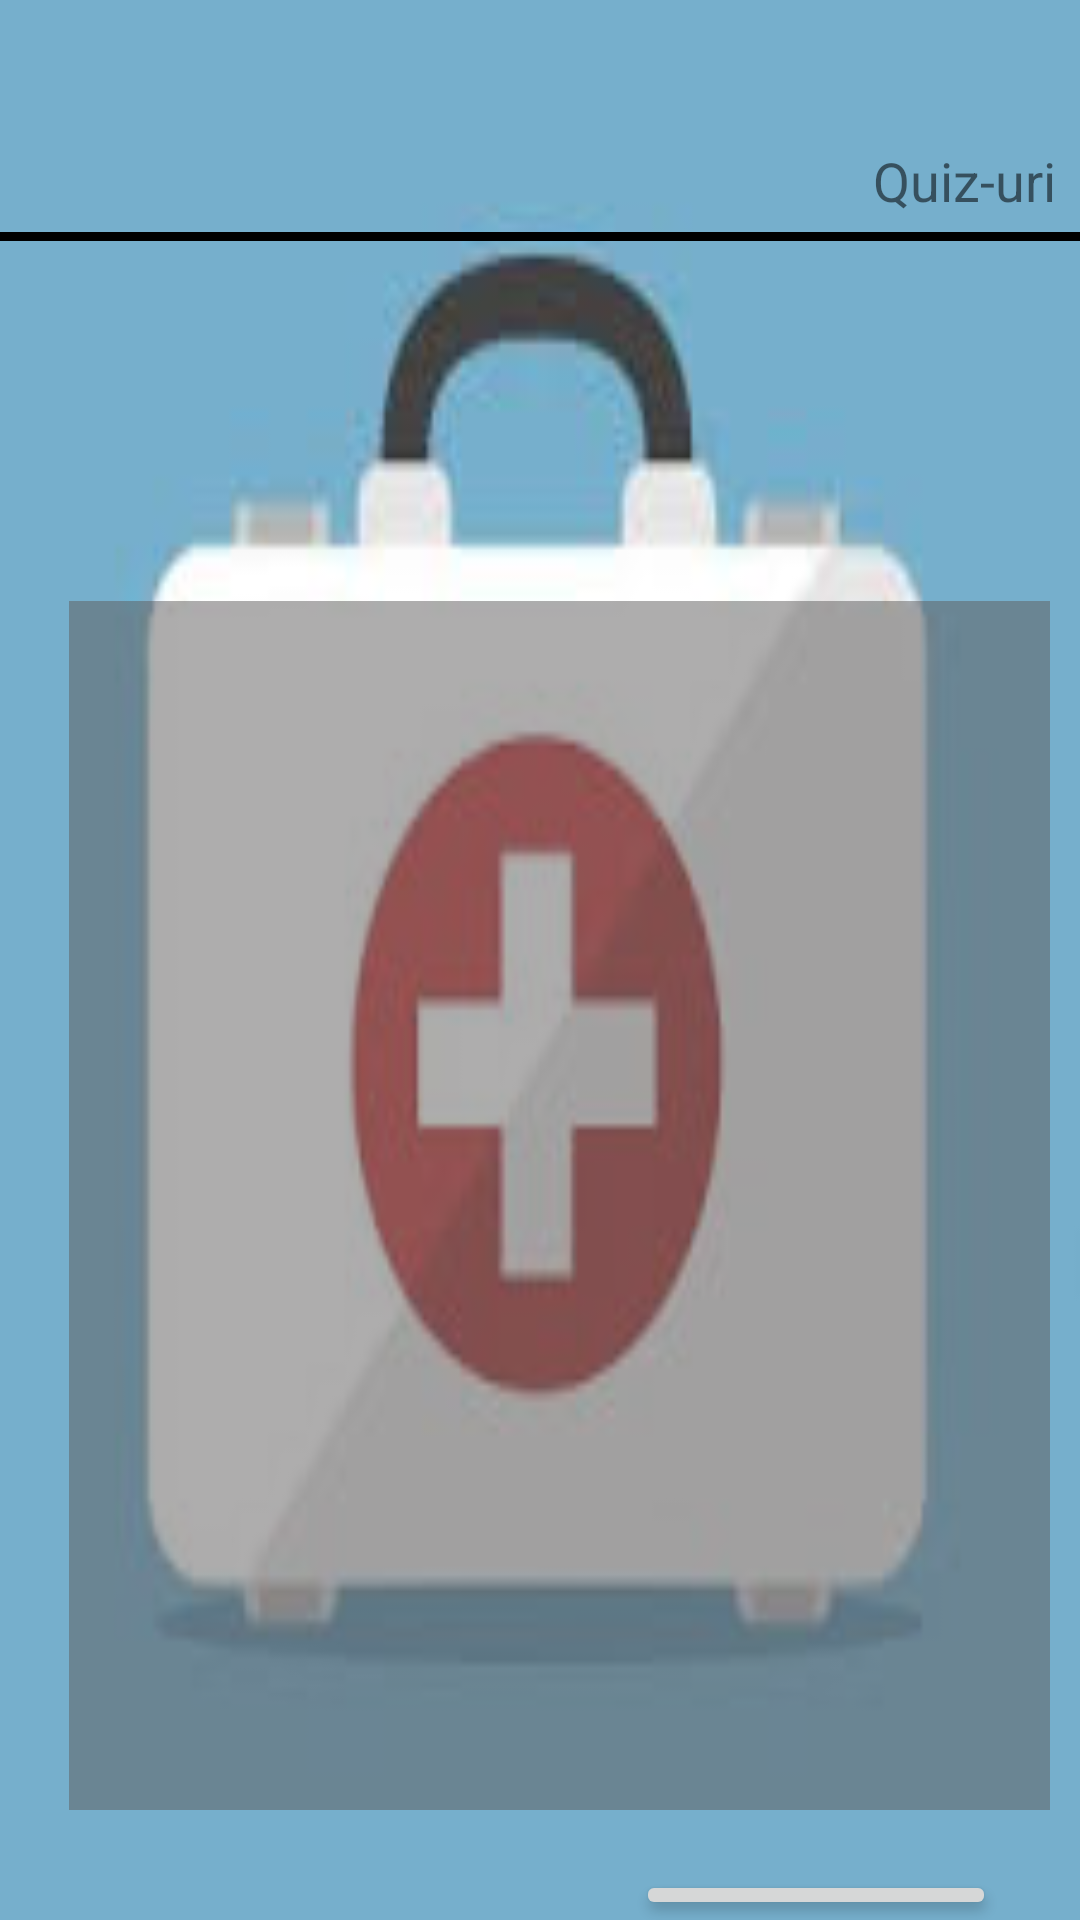

Produce the Android XML layout that renders to this screen, including the resource entries it uses.
<!-- AndroidManifest.xml: application theme Theme.HelpPlus -->
<!-- res/layout/activity_quizes.xml -->
<?xml version="1.0" encoding="utf-8"?>
<androidx.constraintlayout.widget.ConstraintLayout xmlns:android="http://schemas.android.com/apk/res/android"
    xmlns:app="http://schemas.android.com/apk/res-auto"
    xmlns:tools="http://schemas.android.com/tools"
    android:layout_width="match_parent"
    android:layout_height="match_parent"
    android:background="@drawable/bgr"
    tools:context=".View.QuizesActivity">

    <LinearLayout
        android:layout_width="match_parent"
        android:layout_height="match_parent"
        android:orientation="vertical"
        app:layout_constraintTop_toTopOf="parent"
        tools:layout_editor_absoluteX="0dp">

        <LinearLayout
            android:layout_width="match_parent"
            android:layout_height="wrap_content"
            android:orientation="horizontal">

            <ImageView
                android:id="@+id/profileIcon6"
                android:layout_width="70dp"
                android:layout_height="70dp"
                android:layout_gravity="bottom|start"
                android:layout_marginStart="2dp"
                android:layout_marginLeft="2dp"
                android:layout_weight="0"
                android:onClick="goToProfile"
                tools:srcCompat="@tools:sample/avatars" />

            <TextView
                android:id="@+id/activityName5"
                android:layout_width="match_parent"
                android:layout_height="wrap_content"
                android:layout_marginTop="48dp"
                android:layout_marginEnd="8dp"
                android:layout_marginRight="8dp"
                android:ems="10"
                android:gravity="end"
                android:importantForAutofill="no"
                android:text="@string/quiz_activity_title"
                android:textSize="18sp" />
        </LinearLayout>

        <View
            android:id="@+id/activityLine5"
            android:layout_width="match_parent"
            android:layout_height="3dp"
            android:layout_marginTop="5dp"
            android:background="@android:color/black" />

        <LinearLayout
            android:layout_width="match_parent"
            android:layout_height="match_parent"
            android:layout_marginStart="13dp"
            android:layout_marginLeft="13dp"
            android:layout_marginTop="120dp"
            android:orientation="vertical"
            android:paddingLeft="10dp"
            android:paddingRight="10dp">

            <ScrollView
                android:id="@+id/quizesListView1"
                android:layout_width="365dp"
                android:layout_height="403dp"
                android:background="#805E5C5C">

                <LinearLayout
                    android:id="@+id/quizesLayout1"
                    android:layout_width="match_parent"
                    android:layout_height="wrap_content"
                    android:orientation="vertical" />
            </ScrollView>

            <Button
                android:id="@+id/quizesBackButton1"
                android:layout_width="120dp"
                android:layout_height="wrap_content"
                android:layout_gravity="end"
                android:layout_marginTop="20dp"
                android:layout_marginEnd="18dp"
                android:layout_marginRight="18dp"
                android:onClick="goToQuizPage"
                android:text="@string/quizes_goto_quizpage" />

        </LinearLayout>

    </LinearLayout>
</androidx.constraintlayout.widget.ConstraintLayout>
<!-- resources referenced by this layout -->
<resources>
  <!-- drawable bgr: jpg bitmap (drawable, 5687 bytes) -->
  <string name="quiz_activity_title">Quiz-uri</string>
  <string name="quizes_goto_quizpage">Back</string>
  <style name="Theme.HelpPlus" parent="Theme.MaterialComponents.DayNight.DarkActionBar">
          
          <item name="colorPrimary">@color/purple_500</item>
          <item name="colorPrimaryVariant">@color/purple_700</item>
          <item name="colorOnPrimary">@color/white</item>
          
          <item name="colorSecondary">@color/teal_200</item>
          <item name="colorSecondaryVariant">@color/teal_700</item>
          <item name="colorOnSecondary">@color/black</item>
          
          <item name="android:statusBarColor" tools:targetApi="l">?attr/colorPrimaryVariant</item>
          
      </style>
  <color name="purple_500">#FF6200EE</color>
  <color name="purple_700">#FF3700B3</color>
  <color name="white">#FFFFFFFF</color>
  <color name="teal_200">#FF03DAC5</color>
  <color name="teal_700">#FF018786</color>
  <color name="black">#FF000000</color>
</resources>
